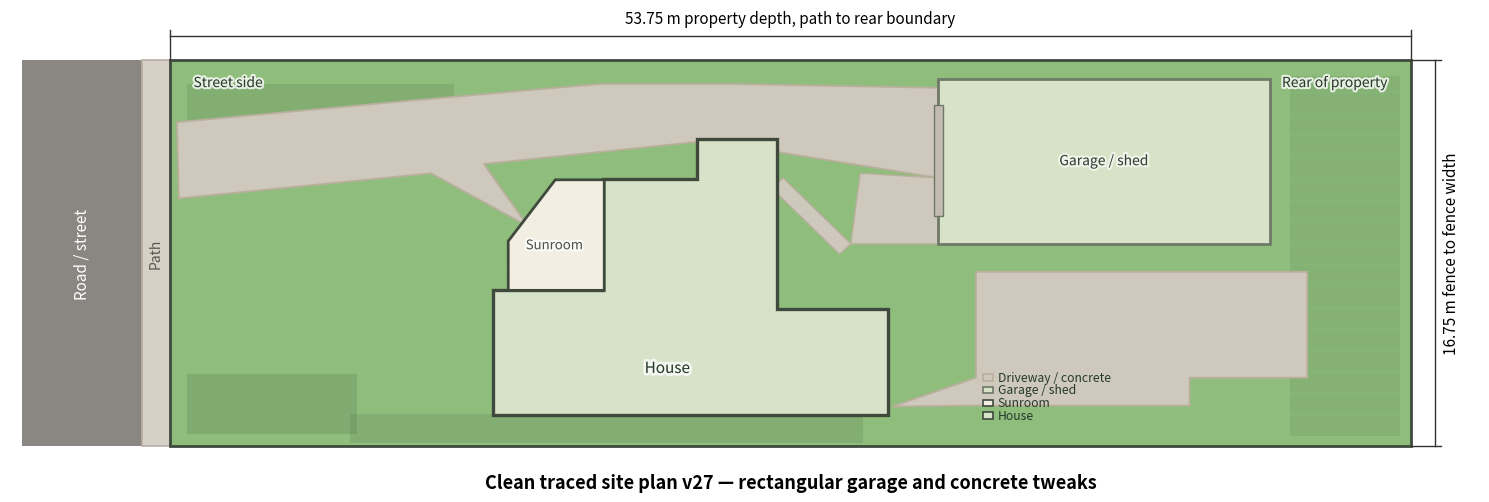

Generate this figure with matplotlib: (Note: this script raises an exception after producing the figure.)

from pathlib import Path
import matplotlib.pyplot as plt
from matplotlib.patches import Rectangle, Polygon
import matplotlib.patheffects as pe

out_dir = Path("/mnt/data")
png_path = out_dir / "clean_traced_site_plan_v27_rectangular_garage_concrete_tweaks.png"
svg_path = out_dir / "clean_traced_site_plan_v27_rectangular_garage_concrete_tweaks.svg"

PROPERTY_LENGTH = 53.75
PROPERTY_WIDTH = 16.75

fig, ax = plt.subplots(figsize=(15, 5.9))
ax.set_aspect("equal")
ax.axis("off")

road_w = 5.2
path_w = 1.25

road_fill = "#8a8782"
public_path_fill = "#d6d0c7"
lawn_fill = "#8fbd7c"
planting_fill = "#4f744a"
driveway_fill = "#cec8bd"
drive_edge = "#b9af9d"
house_fill = "#d7e3c8"
sunroom_fill = "#f2efe2"
garage_fill = "#d7e2c6"
garage_door_fill = "#c1bbb0"
outline = "#3f4a3d"
soft_outline = "#6f7968"
dimension_colour = "#333333"

# ---------------------------------------------------------------------
# Base property
# ---------------------------------------------------------------------
ax.add_patch(Rectangle((-road_w - path_w, 0), road_w, PROPERTY_WIDTH,
                       facecolor=road_fill, edgecolor="none", zorder=0))
ax.text(-road_w / 2 - path_w, PROPERTY_WIDTH / 2, "Road / street",
        ha="center", va="center", rotation=90, fontsize=11, color="white")

ax.add_patch(Rectangle((-path_w, 0), path_w, PROPERTY_WIDTH,
                       facecolor=public_path_fill, edgecolor="#b8afa3", linewidth=1.2, zorder=1))
ax.text(-path_w / 2, PROPERTY_WIDTH / 2, "Path",
        ha="center", va="center", rotation=90, fontsize=10, color="#5a554e")

ax.add_patch(Rectangle((0, 0), PROPERTY_LENGTH, PROPERTY_WIDTH,
                       facecolor=lawn_fill, edgecolor=outline, linewidth=2.0, zorder=2))

for i in range(18):
    y = (i + 0.5) * PROPERTY_WIDTH / 18
    ax.plot([0, PROPERTY_LENGTH], [y, y], color="white", alpha=0.035, linewidth=1, zorder=2.2)

for (x, y), w, h, alpha in [
    ((0.7, 0.55), 7.4, 2.6, 0.24),
    ((0.7, 13.5), 11.6, 2.2, 0.20),
    ((7.8, 0.15), 22.2, 1.25, 0.20),
    ((48.5, 0.45), 4.8, 15.6, 0.14),
]:
    ax.add_patch(Rectangle((x, y), w, h, facecolor=planting_fill,
                           edgecolor="none", alpha=alpha, zorder=3))

# ---------------------------------------------------------------------
# Coordinate conversion from traced image basis
# ---------------------------------------------------------------------
LEFT, RIGHT, TOP, BOTTOM = 177, 1495, 228, 644

def P(px, py):
    return ((px - LEFT) / (RIGHT - LEFT) * PROPERTY_LENGTH,
            (BOTTOM - py) / (BOTTOM - TOP) * PROPERTY_WIDTH)

# ---------------------------------------------------------------------
# Concrete / driveway areas
# v27:
# - Keep the successful v26 top driveway angle.
# - Fix the garage: it is now a proper rectangle again, not skewed.
# - Tweak other concrete areas so they are more orderly/squared while still
#   following the trace: main driveway, right-side concrete, and connector.
# ---------------------------------------------------------------------

# Main driveway: retains v26 top edge angle, but slightly cleans the lower edge.
main_driveway = [
    P(184, 295),    # left upper entrance
    P(430, 272),
    P(632, 254),
    P(780, 254),
    P(993, 258),    # reaches garage-left approach zone

    # lower/inner edge copied from trace but less jagged than v26
    P(993, 355),
    P(748, 315),
    P(510, 340),
    P(557, 407),
    P(454, 350),
    P(186, 377),
]
ax.add_patch(Polygon(main_driveway, closed=True, facecolor=driveway_fill,
                     edgecolor=drive_edge, linewidth=1.3, zorder=4))

# Right-side concrete area: less floating rectangle, more like a stepped paved pad.
# The yellow trace on the right is a vertical drop then horizontal run; this converts
# that into a broad, squared/stepped area.
right_concrete = [
    P(944, 601),
    P(1033, 570),
    P(1033, 456),
    P(1385, 456),
    P(1385, 570),
    P(1260, 570),
    P(1260, 600),
    P(1030, 600),
]
ax.add_patch(Polygon(right_concrete, closed=True, facecolor=driveway_fill,
                     edgecolor=drive_edge, linewidth=1.3, zorder=4))

# Connector beside/right of the house: made a bit narrower and cleaner.
connector = [
    P(828, 355),
    P(900, 426),
    P(888, 437),
    P(816, 366),
]
ax.add_patch(Polygon(connector, closed=True, facecolor=driveway_fill,
                     edgecolor=drive_edge, linewidth=1.0, zorder=4.1))

# Small concrete pad between house and garage approach, to avoid the garage approach
# looking disconnected after squaring the garage.
garage_approach_pad = [
    P(910, 350),
    P(993, 355),
    P(993, 426),
    P(900, 426),
]
ax.add_patch(Polygon(garage_approach_pad, closed=True, facecolor=driveway_fill,
                     edgecolor=drive_edge, linewidth=1.0, zorder=4.05))

# ---------------------------------------------------------------------
# Buildings
# ---------------------------------------------------------------------
house_pts = [
    P(520, 610),
    P(940, 610),
    P(940, 496),
    P(822, 496),
    P(822, 313),
    P(737, 313),
    P(737, 356),
    P(637, 356),
    P(637, 476),
    P(520, 476),
]
ax.add_patch(Polygon(house_pts, closed=True, facecolor=house_fill,
                     edgecolor=outline, linewidth=2.4, zorder=8))
ax.text(*P(705, 560), "House", ha="center", va="center", fontsize=11, color="#253b2a", zorder=10,
        path_effects=[pe.withStroke(linewidth=4, foreground="white", alpha=0.72)])

sunroom_pts = [
    P(536, 476),
    P(638, 476),
    P(638, 357),
    P(586, 357),
    P(536, 423),
]
ax.add_patch(Polygon(sunroom_pts, closed=True, facecolor=sunroom_fill,
                     edgecolor=outline, linewidth=2.0, zorder=9))
ax.text(*P(585, 428), "Sunroom", ha="center", va="center", fontsize=9.5, color="#4f554d", zorder=10,
        path_effects=[pe.withStroke(linewidth=3, foreground="white", alpha=0.72)])

# Garage/shed: fixed to a rectangular shape.
# Keeps the v26 position but removes the accidental top slant.
garage_x0, garage_y0 = P(993, 426)    # lower-left
garage_x1, garage_y1 = P(1345, 248)   # upper-right
garage = Rectangle((garage_x0, garage_y0), garage_x1 - garage_x0, garage_y1 - garage_y0,
                   facecolor=garage_fill, edgecolor=soft_outline, linewidth=2.0, zorder=6)
ax.add_patch(garage)
ax.text((garage_x0 + garage_x1) / 2, (garage_y0 + garage_y1) / 2, "Garage / shed",
        ha="center", va="center", fontsize=10, color="#334033", zorder=7,
        path_effects=[pe.withStroke(linewidth=3, foreground="white", alpha=0.65)])

# Subtle left garage opening.
door_y_top = P(993, 276)[1]
door_y_bottom = P(993, 396)[1]
ax.add_patch(Rectangle((garage_x0 - 0.20, door_y_bottom), 0.40, door_y_top - door_y_bottom,
                       facecolor=garage_door_fill, edgecolor=soft_outline, linewidth=1.0, zorder=7))

# ---------------------------------------------------------------------
# Legend and dimensions
# ---------------------------------------------------------------------
legend_x = 35.2
legend_y = 1.2
legend_items = [
    ("House", house_fill, outline),
    ("Sunroom", sunroom_fill, outline),
    ("Garage / shed", garage_fill, soft_outline),
    ("Driveway / concrete", driveway_fill, drive_edge),
]
for i, (label, fill, edge) in enumerate(legend_items):
    y = legend_y + i * 0.55
    ax.add_patch(Rectangle((legend_x, y), 0.45, 0.28,
                           facecolor=fill, edgecolor=edge, linewidth=1.2, zorder=20))
    ax.text(legend_x + 0.65, y + 0.14, label,
            ha="left", va="center", fontsize=8.8, color="#263b2b", zorder=20)

dim_y = PROPERTY_WIDTH + 1.05
ax.plot([0, PROPERTY_LENGTH], [dim_y, dim_y], color=dimension_colour, linewidth=1)
ax.plot([0, 0], [PROPERTY_WIDTH, dim_y + 0.25], color=dimension_colour, linewidth=1)
ax.plot([PROPERTY_LENGTH, PROPERTY_LENGTH], [PROPERTY_WIDTH, dim_y + 0.25], color=dimension_colour, linewidth=1)
ax.text(PROPERTY_LENGTH / 2, dim_y + 0.35,
        "53.75 m property depth, path to rear boundary",
        ha="center", va="bottom", fontsize=11)

dim_x = PROPERTY_LENGTH + 1.05
ax.plot([dim_x, dim_x], [0, PROPERTY_WIDTH], color=dimension_colour, linewidth=1)
ax.plot([PROPERTY_LENGTH, dim_x + 0.25], [0, 0], color=dimension_colour, linewidth=1)
ax.plot([PROPERTY_LENGTH, dim_x + 0.25], [PROPERTY_WIDTH, PROPERTY_WIDTH], color=dimension_colour, linewidth=1)
ax.text(dim_x + 0.35, PROPERTY_WIDTH / 2,
        "16.75 m fence to fence width",
        ha="left", va="center", rotation=90, fontsize=11)

ax.text(1.0, PROPERTY_WIDTH - 0.7, "Street side",
        ha="left", va="top", fontsize=10, color="#263b2b",
        path_effects=[pe.withStroke(linewidth=3, foreground="white", alpha=0.8)])
ax.text(PROPERTY_LENGTH - 1.0, PROPERTY_WIDTH - 0.7, "Rear of property",
        ha="right", va="top", fontsize=10, color="#263b2b",
        path_effects=[pe.withStroke(linewidth=3, foreground="white", alpha=0.8)])

ax.text(PROPERTY_LENGTH / 2, -1.15,
        "Clean traced site plan v27 — rectangular garage and concrete tweaks",
        ha="center", va="top", fontsize=13, fontweight="bold")

ax.set_xlim(-road_w - path_w - 0.5, PROPERTY_LENGTH + 3.0)
ax.set_ylim(-1.8, PROPERTY_WIDTH + 2.2)

plt.tight_layout()
plt.savefig(png_path, dpi=220, bbox_inches="tight")
plt.savefig(svg_path, bbox_inches="tight")
